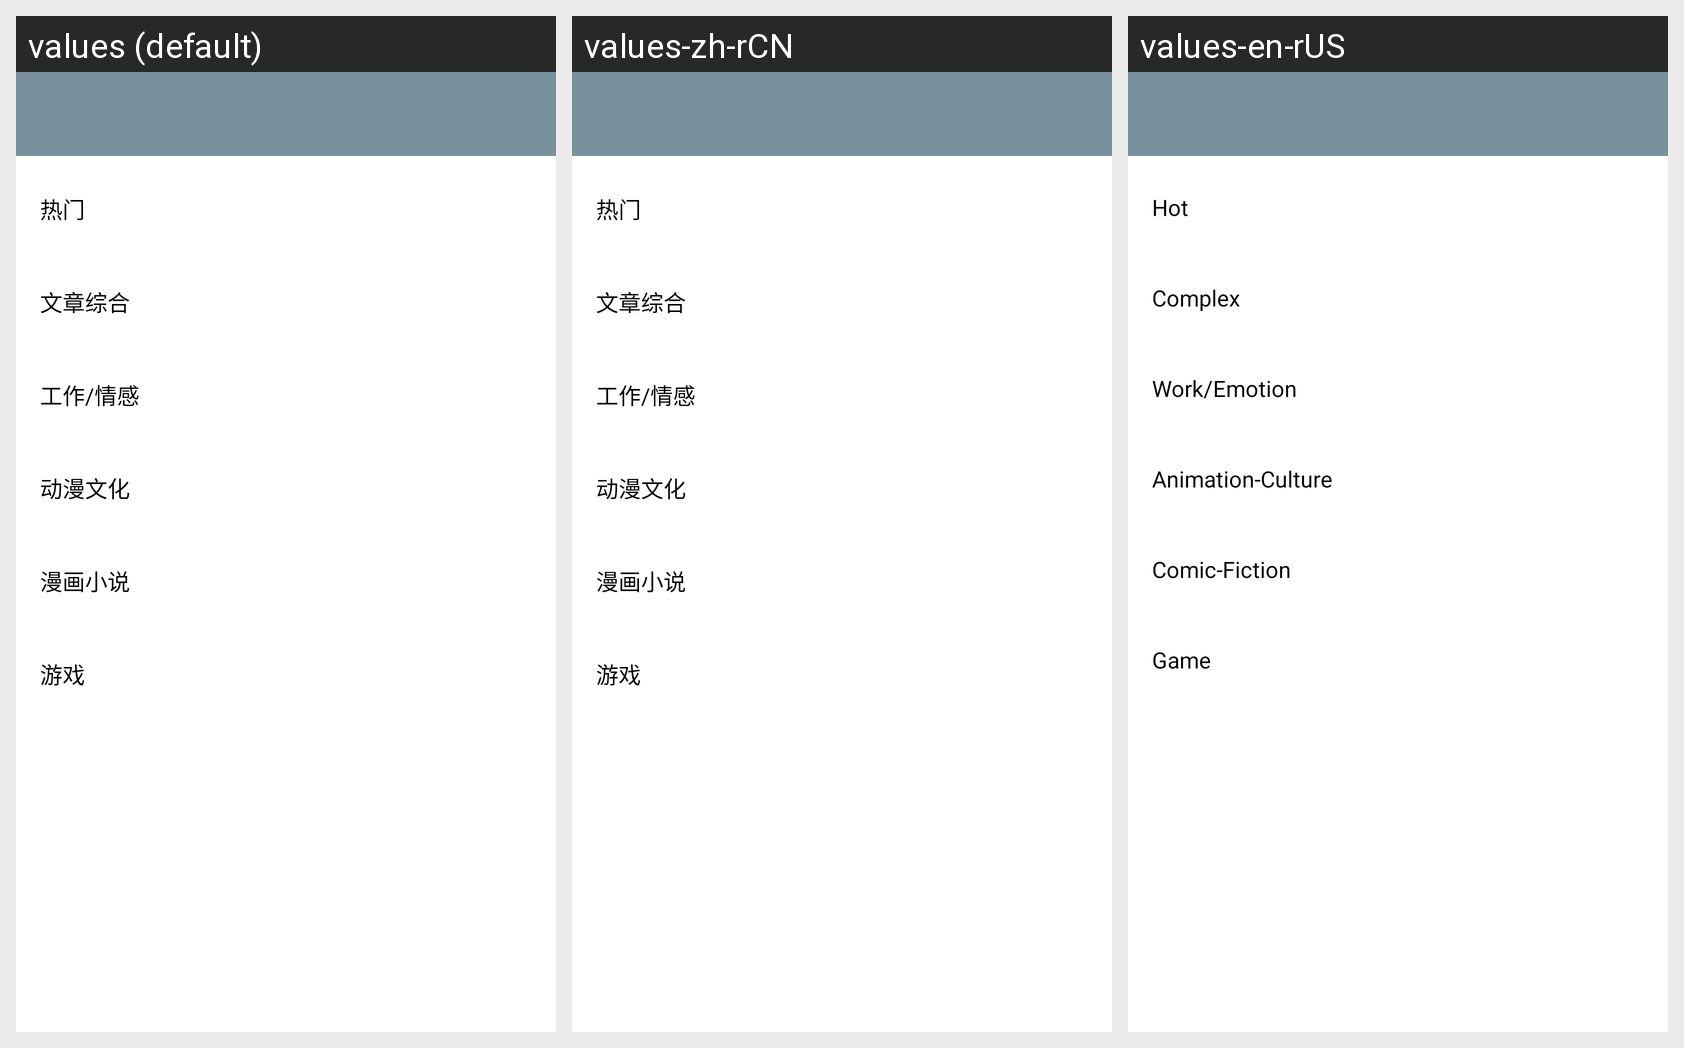

This grid shows one Android layout under several languages. Give, for every string resource on the screen, its name, the default text and each shown locale's text.
Android screen res/layout/activity_main.xml rendered under 3 locales, left to right: values (default), values-zh-rCN, values-en-rUS. Device: Nexus 5 (rendered at 1080×1920; each locale shown at half size, 540×960, under a caption strip naming it); theme LaunchTheme.
Strings drawn on this screen, with the default value and each locale's value (text and hints the layout hard-codes, and strings that could not be matched under every locale, appear in the picture but are not listed):

hot
  values: 热门
  values-zh-rCN: 热门
  values-en-rUS: Hot

complex
  values: 文章综合
  values-zh-rCN: 文章综合
  values-en-rUS: Complex

work
  values: 工作/情感
  values-zh-rCN: 工作/情感
  values-en-rUS: Work/Emotion

animation
  values: 动漫文化
  values-zh-rCN: 动漫文化
  values-en-rUS: Animation-Culture

cartoon
  values: 漫画小说
  values-zh-rCN: 漫画小说
  values-en-rUS: Comic-Fiction

game
  values: 游戏
  values-zh-rCN: 游戏
  values-en-rUS: Game
